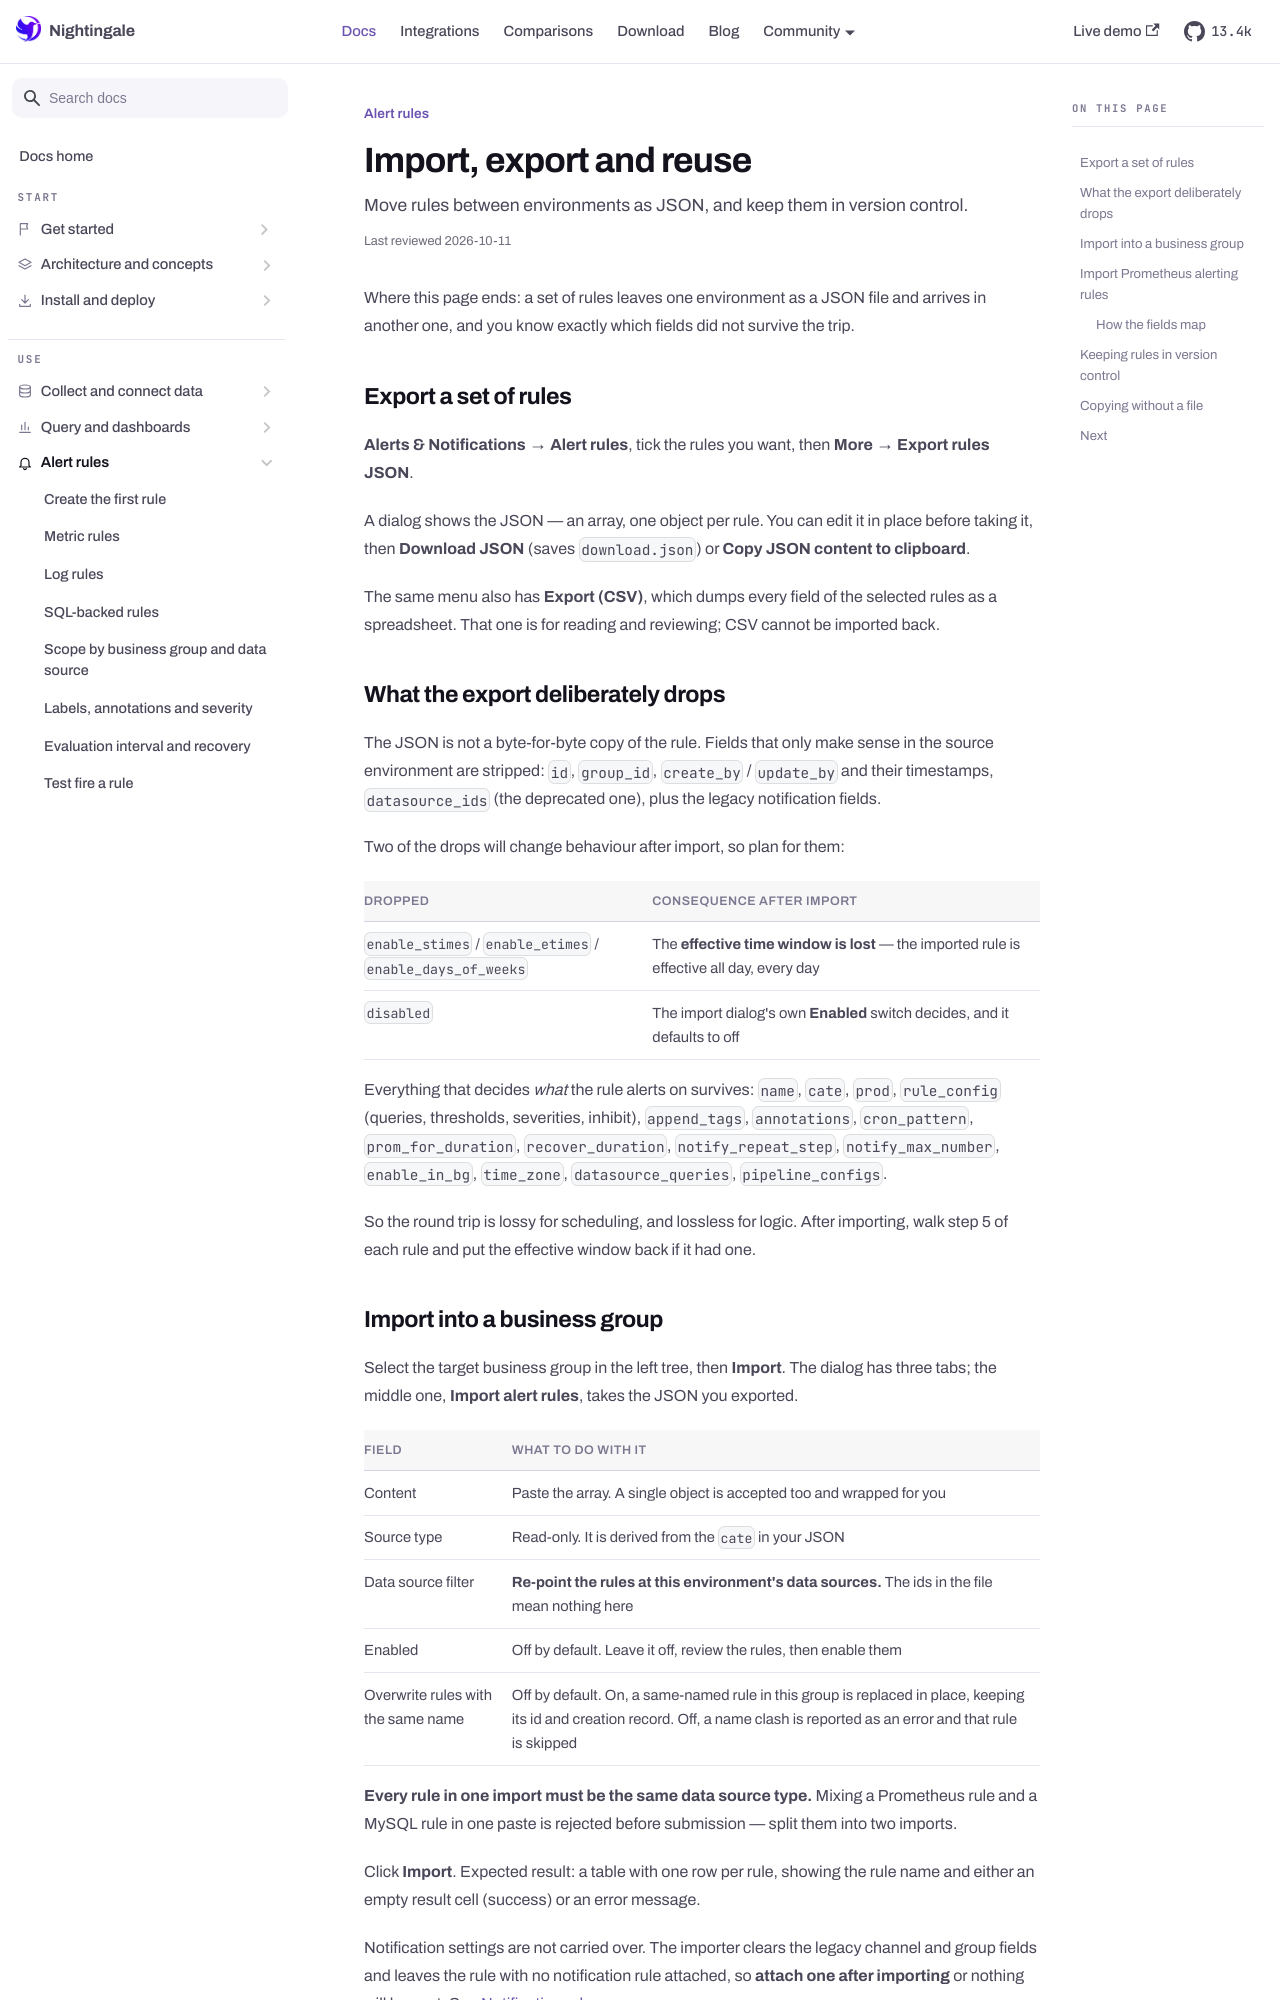

repository: n9e/n9e.github.io · page: docs/alerting/import-export.html · generator: docusaurus

---
title: "Import, export and reuse"
sidebar_label: "Import, export and reuse"
description: "Move rules between environments as JSON, and keep them in version control."
last_reviewed: 2026-10-11
---

Where this page ends: a set of rules leaves one environment as a JSON file and arrives in another
one, and you know exactly which fields did not survive the trip.

## Export a set of rules

**Alerts & Notifications → Alert rules**, tick the rules you want, then **More → Export rules JSON**.

A dialog shows the JSON — an array, one object per rule. You can edit it in place before taking it,
then **Download JSON** (saves `download.json`) or **Copy JSON content to clipboard**.

The same menu also has **Export (CSV)**, which dumps every field of the selected rules as a
spreadsheet. That one is for reading and reviewing; CSV cannot be imported back.

## What the export deliberately drops

The JSON is not a byte-for-byte copy of the rule. Fields that only make sense in the source
environment are stripped: `id`, `group_id`, `create_by` / `update_by` and their timestamps,
`datasource_ids` (the deprecated one), plus the legacy notification fields.

Two of the drops will change behaviour after import, so plan for them:

| Dropped | Consequence after import |
|---|---|
| `enable_stimes` / `enable_etimes` / `enable_days_of_weeks` | The **effective time window is lost** — the imported rule is effective all day, every day |
| `disabled` | The import dialog's own **Enabled** switch decides, and it defaults to off |

Everything that decides *what* the rule alerts on survives: `name`, `cate`, `prod`, `rule_config`
(queries, thresholds, severities, inhibit), `append_tags`, `annotations`, `cron_pattern`,
`prom_for_duration`, `recover_duration`, `notify_repeat_step`, `notify_max_number`, `enable_in_bg`,
`time_zone`, `datasource_queries`, `pipeline_configs`.

So the round trip is lossy for scheduling, and lossless for logic. After importing, walk step 5 of
each rule and put the effective window back if it had one.
